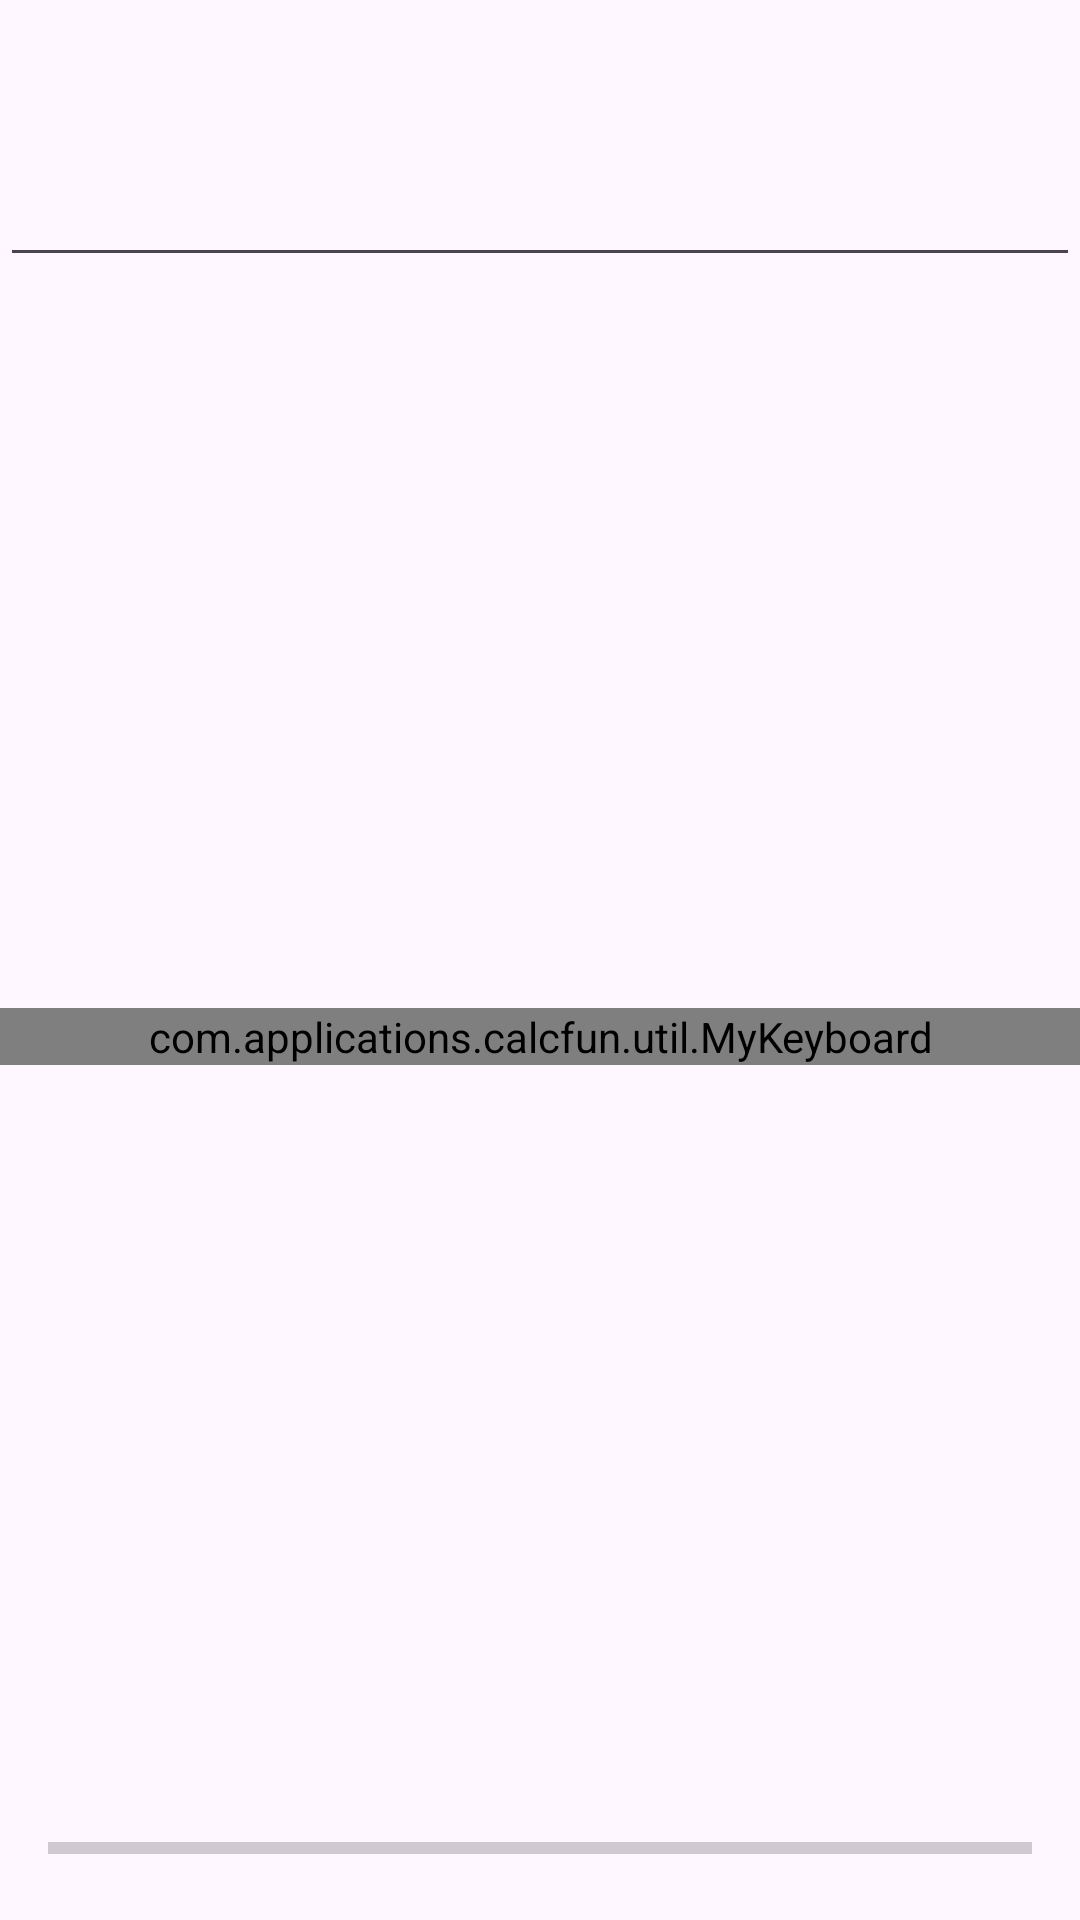

Android layout source for this screen:
<!-- AndroidManifest.xml: application theme Theme.CalcFun -->
<!-- res/layout/fragment_calc.xml -->
<?xml version="1.0" encoding="utf-8"?>
<androidx.constraintlayout.widget.ConstraintLayout xmlns:android="http://schemas.android.com/apk/res/android"
    xmlns:app="http://schemas.android.com/apk/res-auto"
    xmlns:tools="http://schemas.android.com/tools"
    android:layout_width="match_parent"
    android:layout_height="match_parent"
    tools:context=".generator.ui.CalcFragment">

    <TextView
        android:id="@+id/textViewStringCalc"
        android:layout_width="wrap_content"
        android:layout_height="wrap_content"
        android:layout_marginTop="16dp"
        app:layout_constraintEnd_toEndOf="parent"
        app:layout_constraintStart_toStartOf="parent"
        app:layout_constraintTop_toTopOf="parent"
        tools:text="@string/app_name" />

    <EditText
        android:id="@+id/editTextNumberDecimal"
        android:layout_width="match_parent"
        android:layout_height="wrap_content"
        android:layout_alignParentTop="true"
        android:layout_marginTop="16dp"
        app:layout_constraintStart_toStartOf="parent"
        app:layout_constraintTop_toBottomOf="@+id/textViewStringCalc" />

    <com.applications.calcfun.util.MyKeyboard
        android:id="@+id/keyboard"
        android:layout_width="match_parent"
        android:layout_height="wrap_content"
        android:layout_alignParentBottom="true"
        android:orientation="vertical"
        app:layout_constraintBottom_toBottomOf="parent"
        app:layout_constraintEnd_toEndOf="parent"
        app:layout_constraintTop_toTopOf="@id/editTextNumberDecimal" />

    <ProgressBar
        android:id="@+id/progressBar"
        style="?android:attr/progressBarStyleHorizontal"
        android:layout_width="0dp"
        android:layout_height="wrap_content"
        android:layout_margin="16dp"
        app:layout_constraintBottom_toBottomOf="parent"
        app:layout_constraintEnd_toEndOf="parent"
        app:layout_constraintStart_toStartOf="parent" />
</androidx.constraintlayout.widget.ConstraintLayout>
<!-- resources referenced by this layout -->
<resources>
  <string name="app_name">Calc Fun</string>
  <style name="Theme.CalcFun" parent="Base.Theme.CalcFun" />
  <style name="Base.Theme.CalcFun" parent="Theme.Material3.DayNight.NoActionBar">
          
          
      </style>
</resources>
